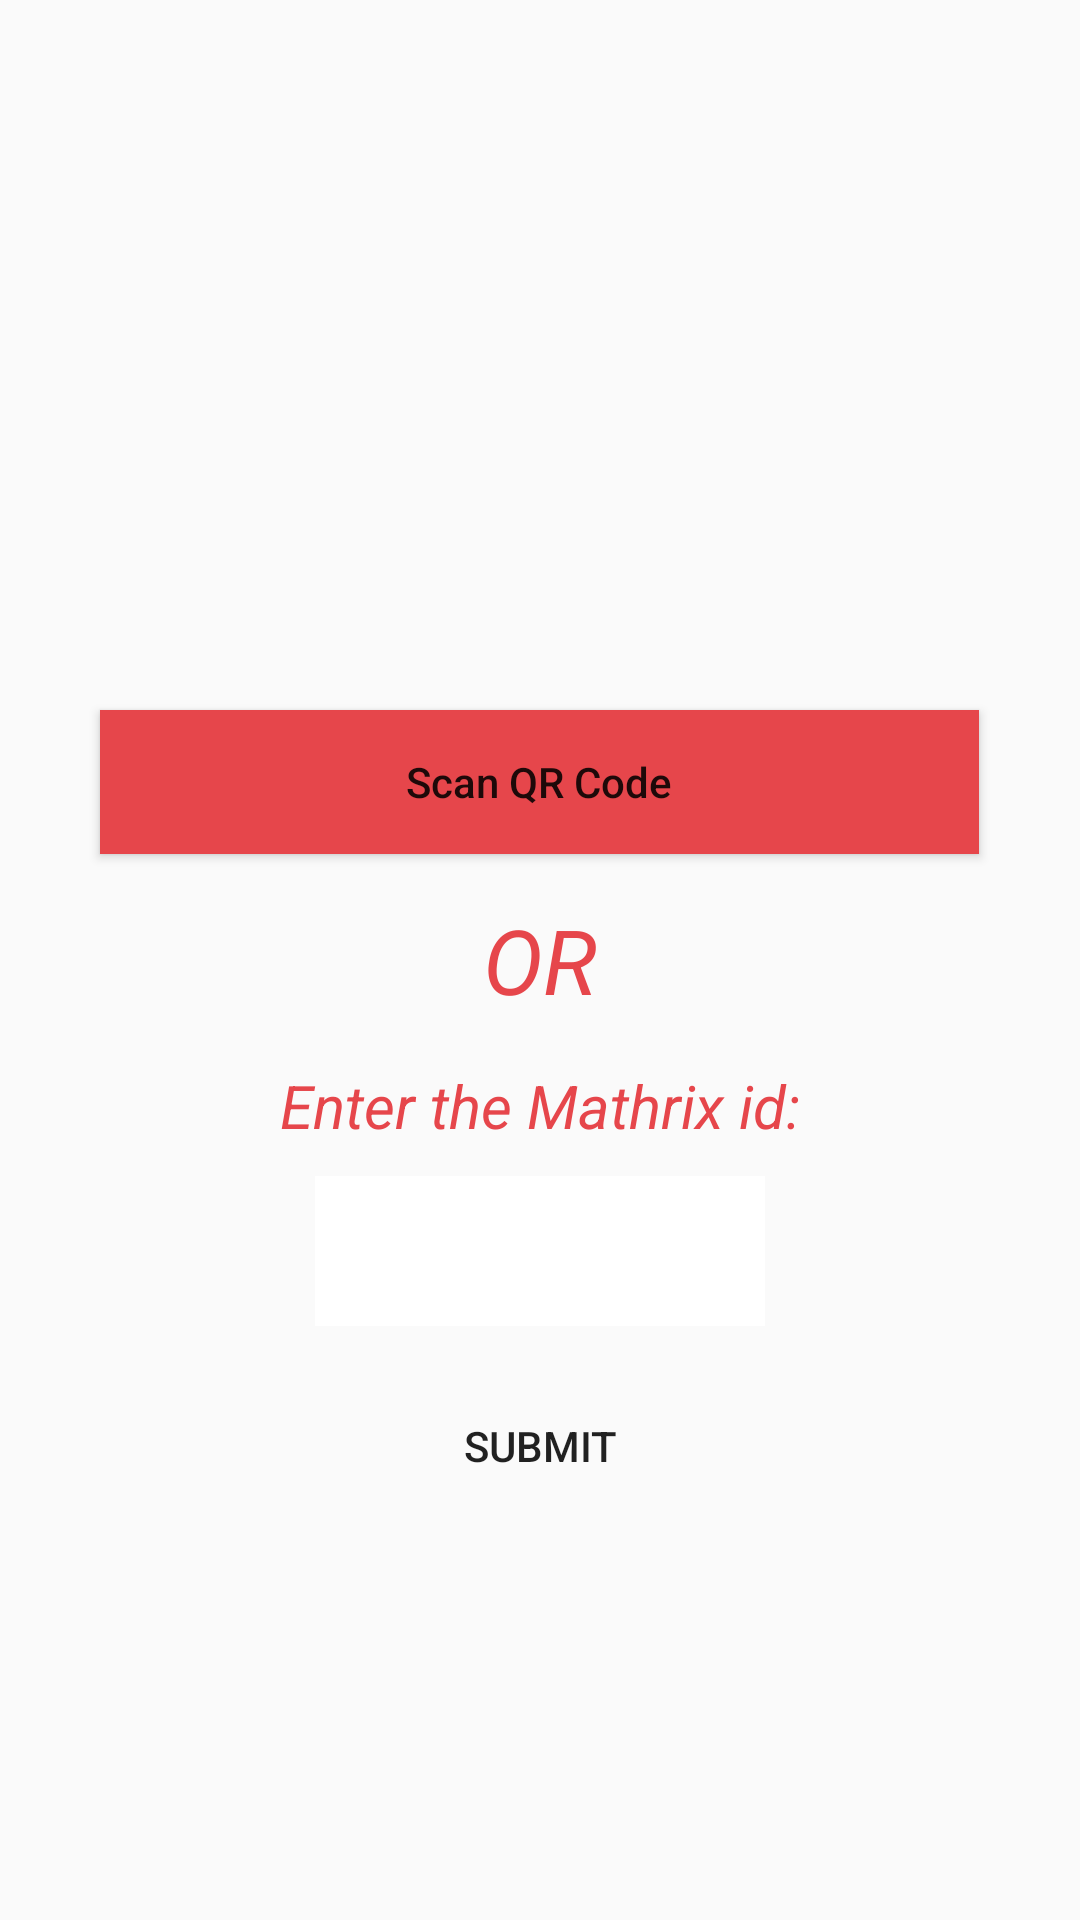

Layout XML and referenced resources for this Android screen:
<!-- AndroidManifest.xml: application theme AppTheme -->
<!-- res/layout/activity_scan.xml -->
<?xml version="1.0" encoding="utf-8"?>
<RelativeLayout
    xmlns:android="http://schemas.android.com/apk/res/android"
    xmlns:app="http://schemas.android.com/apk/res-auto"
    xmlns:tools="http://schemas.android.com/tools"
    android:layout_width="match_parent"
    android:layout_height="match_parent"
    tools:context=".Scan">

    <Button
        android:id="@+id/scan"
        android:layout_width="293dp"
        android:layout_height="wrap_content"
        android:background="@color/colorPrimary"
        android:padding="10dp"
        android:layout_above="@+id/middle_or"
        android:layout_centerHorizontal="true"
        android:text="Scan QR Code"
        android:textAllCaps="false" />

    <TextView
        android:id="@+id/middle_or"
        android:layout_width="wrap_content"
        android:layout_height="wrap_content"
        android:textSize="30dp"
        android:textStyle="italic"
        android:layout_margin="15dp"
        android:layout_centerInParent="true"
        android:text="OR"
        android:textColor="@color/colorAccent"/>

    <TextView
        android:id="@+id/dummy"
        android:layout_below="@+id/middle_or"
        android:layout_width="wrap_content"
        android:layout_height="wrap_content"
        android:textStyle="italic"
        android:textColor="@color/colorAccent"
        android:layout_centerHorizontal="true"
        android:textSize="20dp"
        android:text="Enter the Mathrix id:"/>

    <EditText
        android:layout_below="@+id/dummy"
        android:id="@+id/id_box"
        android:layout_marginTop="10dp"
        android:layout_width="150dp"
        android:layout_height="50dp"
        android:background="#fff"
        android:textSize="25dp"
        android:inputType="textPostalAddress"
        android:gravity="center"
        android:layout_centerHorizontal="true"/>

    <Button
        android:layout_marginTop="15dp"
        android:id="@+id/button_submit"
        android:layout_below="@+id/id_box"
        android:layout_width="120dp"
        android:layout_height="50dp"
        android:background="@drawable/round_button"
        android:layout_centerHorizontal="true"
        android:layout_marginStart="15dp"
        android:text="SUBMIT"/>

</RelativeLayout>
<!-- resources referenced by this layout -->
<resources>
  <color name="colorAccent">#e6464b</color>
  <color name="colorPrimary">#e6464b</color>
  <style name="AppTheme" parent="Base.Theme.AppCompat.Light.DarkActionBar">
          
          <item name="colorPrimary">@color/colorPrimary</item>
          <item name="colorPrimaryDark">@color/colorPrimaryDark</item>
          <item name="colorAccent">@color/colorAccent</item>
  
      </style>
  <color name="colorPrimaryDark">#383848</color>
</resources>
